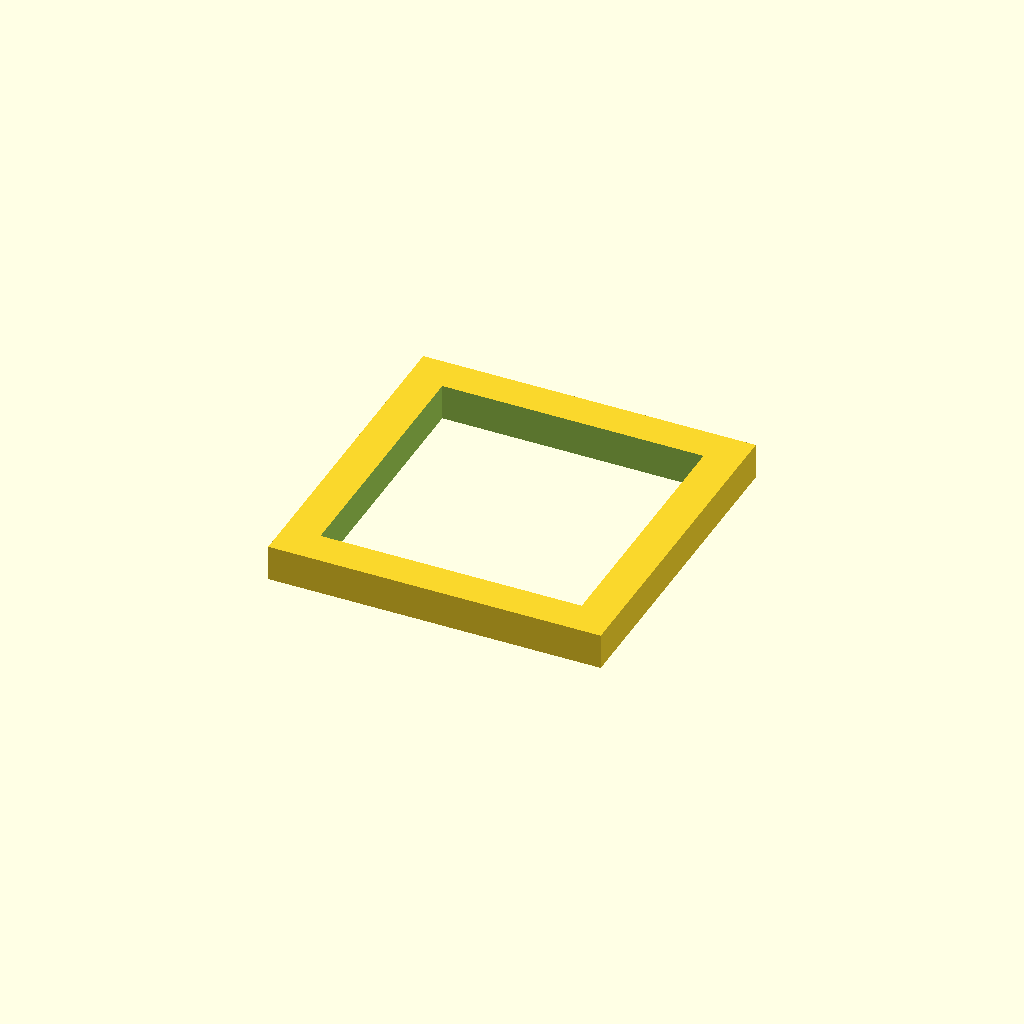
Cell 1 — every parameter at its default value.
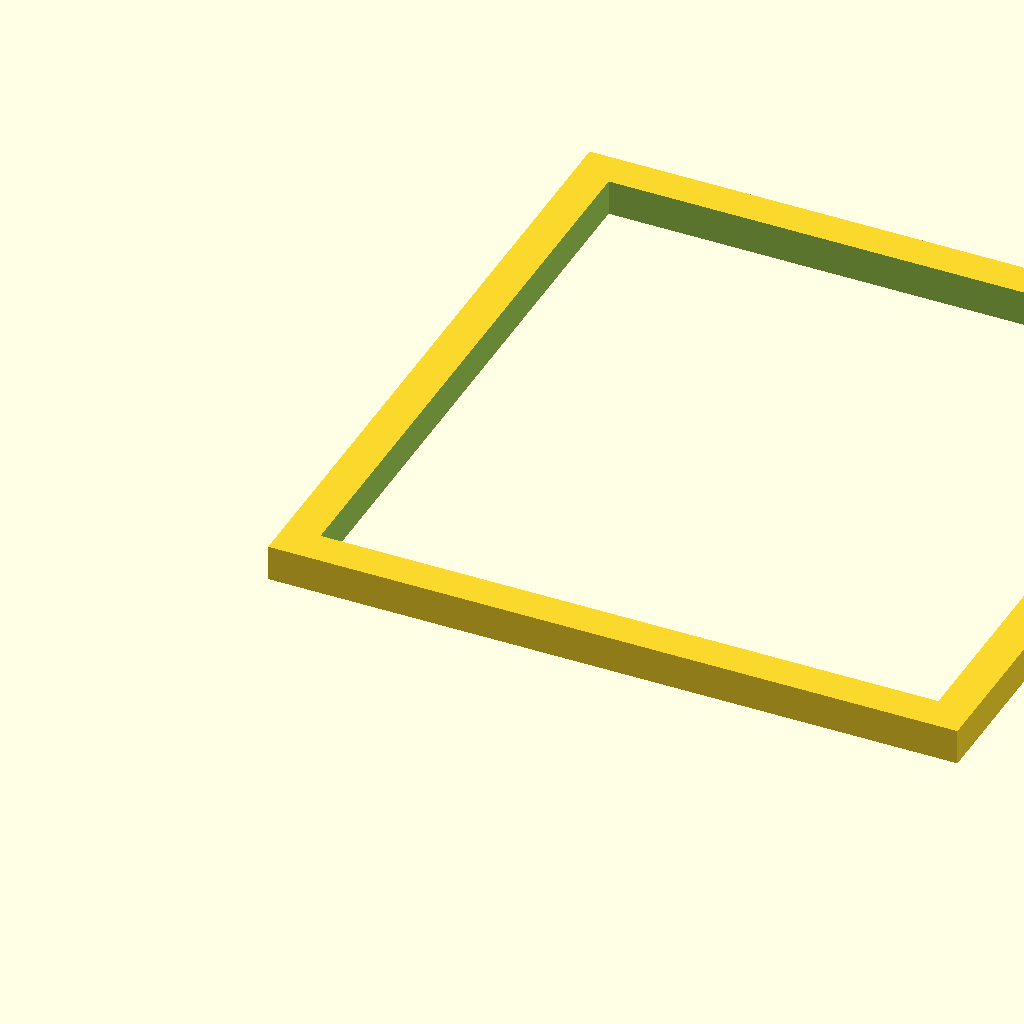
Cell 2: box_size = 127 (everything else at default).
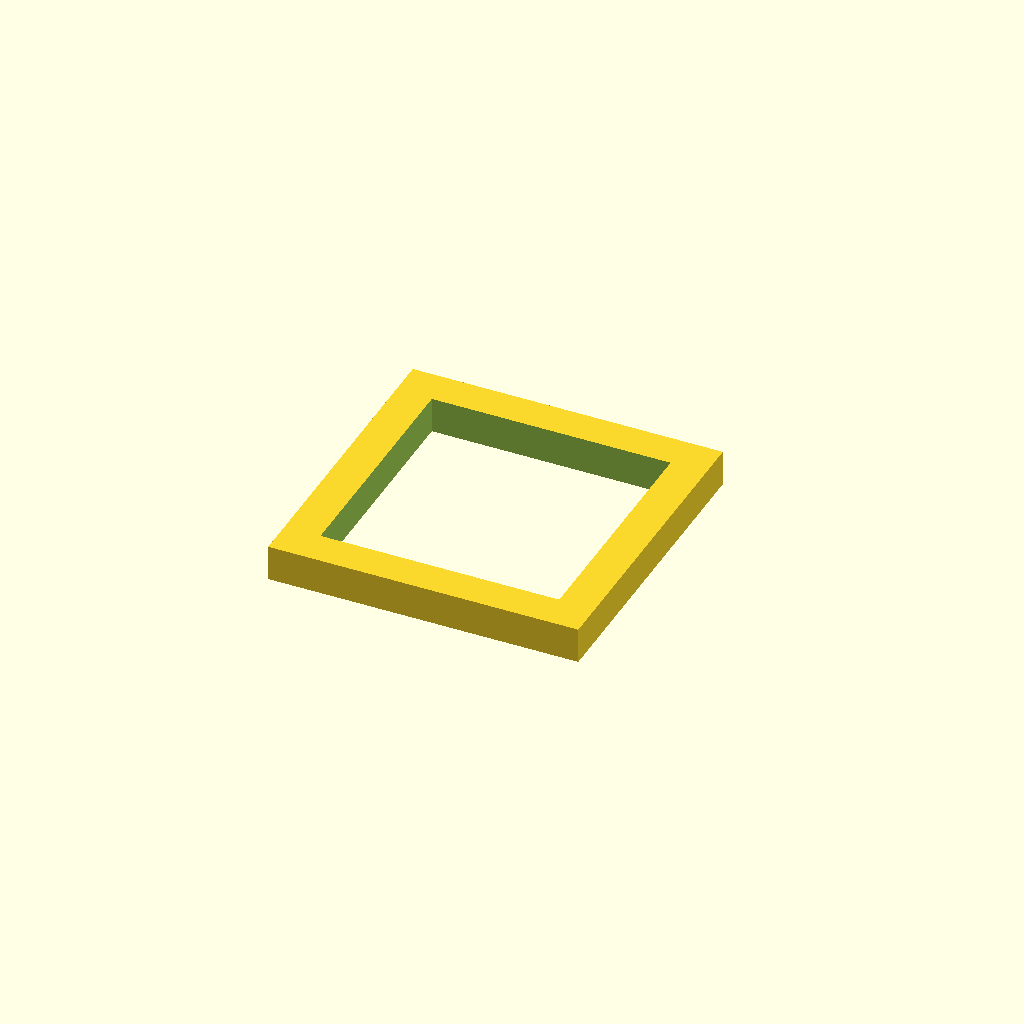
Cell 3 — wall_thick set to 4, the other parameters unchanged.
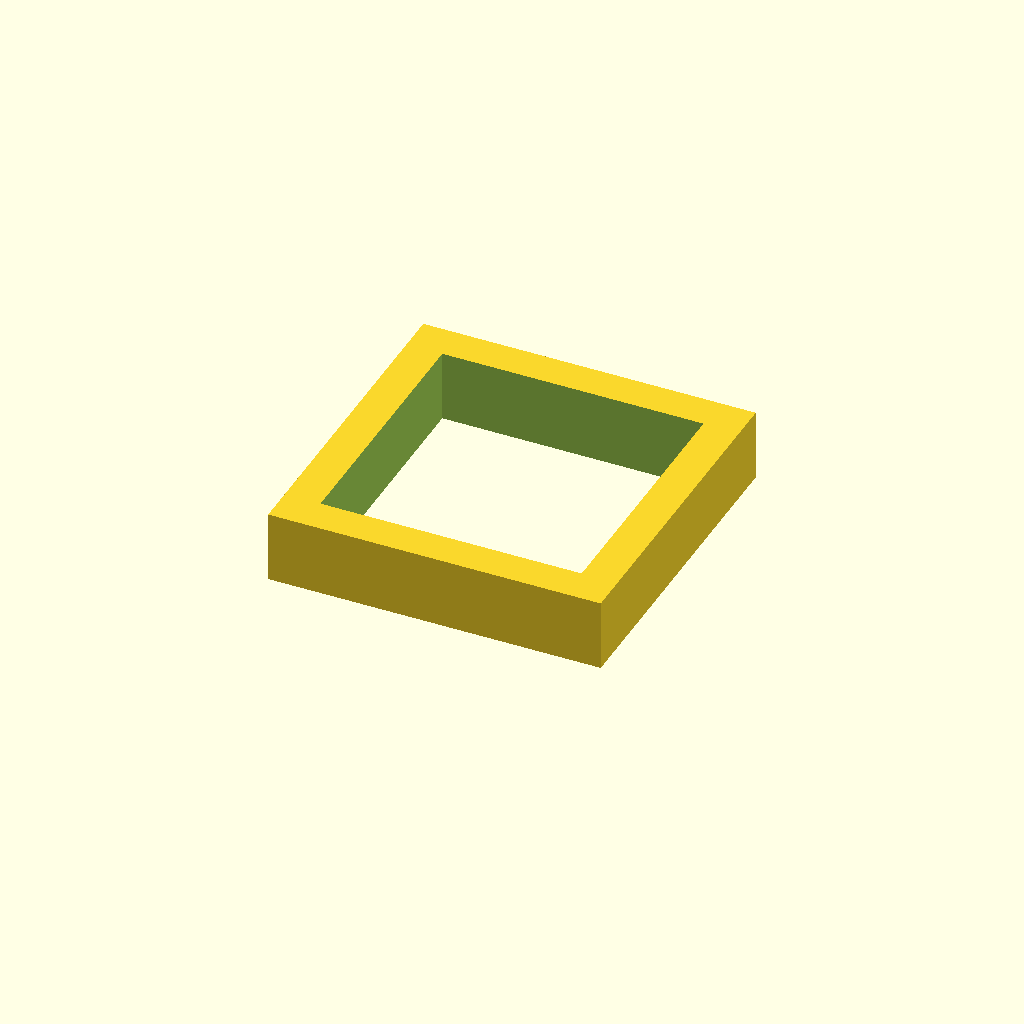
Cell 4 — ring_height set to 12.7, the other parameters unchanged.
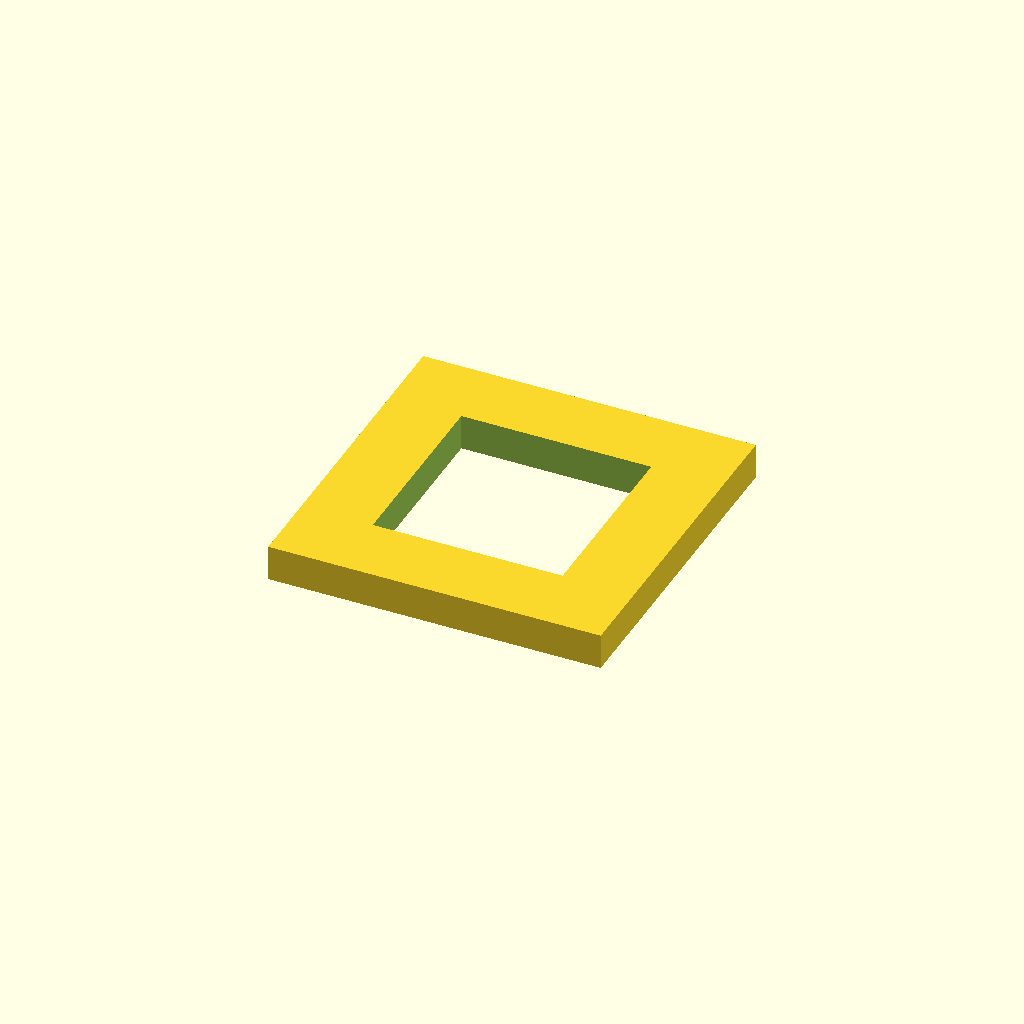
Cell 5 — ring_width set to 12.7, the other parameters unchanged.
All cells are drawn from one camera (rotation 55°, 0°, 25°, orthographic, colour scheme Cornfield), so only the parameter changes between them.
Source of the model, ControlBoxRing_google_V1.scad:
// Custom Isolated Wire Retention Ring
// For ULN2003 Enclosure (2.5 inches square box with 2mm walls)

$fn = 40; // Circle smoothness

// --- FIXED PARAMETERS FROM EXISTING BOX ---
box_size = 63.5;       // 2.5 inches square base
wall_thick = 2.0;      // 2mm outer box walls

// --- RETENTION RING DIMENSIONS ---
ring_height = 6.35;    // 1/4 inch high
ring_width = 6.35;     // 1/4 inch wall thickness
ring_clearance = 0.15; // Clearance tolerance to slide down smoothly inside your printed box

// --- RENDER EXECUTION ---
wire_retention_ring();

// --- MODULE ---
module wire_retention_ring() {
    // Computes the exact size needed to slide inside the printed box's inner footprint
    outer_ring_size = box_size - (wall_thick * 2) - (ring_clearance * 2);
    inner_ring_size = outer_ring_size - (ring_width * 2);
    
    difference() {
        // Outer ring solid boundary
        cube([outer_ring_size, outer_ring_size, ring_height]);
        
        // Center cutout to leave a precise 1/4" boundary profile
        translate([ring_width, ring_width, -0.1])
            cube([inner_ring_size, inner_ring_size, ring_height + 0.2]);
    }
}
Customizer parameters (derived from the source; name, type, default, range or options):
box_size: number, default 63.5
wall_thick: number, default 2
ring_height: number, default 6.35
ring_width: number, default 6.35
ring_clearance: number, default 0.15
